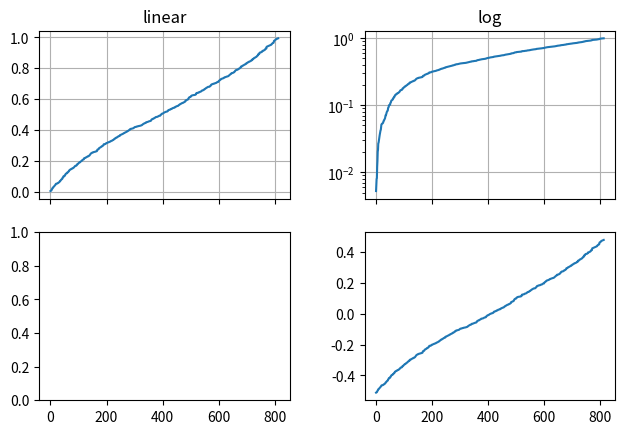

The script that saved this image: (Note: this script raises an exception after producing the figure.)
# -*- coding: utf-8 -*-
"""
Created on Tue Sep 19 15:19:17 2017

@author: Administrator
"""

"""
Illustrate the scale transformations applied to axes, e.g. log, symlog, logit.
"""
import numpy as np
import matplotlib.pyplot as plt
from matplotlib.ticker import NullFormatter

np.random.seed(1)
# make up some data in the interval ]0, 1[
y = np.random.normal(loc=0.5, scale=0.4, size=1000)
y = y[(y > 0) & (y < 1)]
y.sort()
x = np.arange(len(y))

# plot with various axes scales
fig, axs = plt.subplots(2, 2, sharex=True)
fig.subplots_adjust(left=0.08, right=0.98, wspace=0.3)

# linear
ax = axs[0, 0]
ax.plot(x, y)
ax.set_yscale('linear')
ax.set_title('linear')
ax.grid(True)


# log
ax = axs[0, 1]
ax.plot(x, y)
ax.set_yscale('log')
ax.set_title('log')
ax.grid(True)


# symmetric log
ax = axs[1, 1]
ax.plot(x, y - y.mean())
ax.set_yscale('symlog', linthreshy=0.02)
ax.set_title('symlog')
ax.grid(True)

# logit
ax = axs[1, 0]
ax.plot(x, y)
ax.set_yscale('logit')
ax.set_title('logit')
ax.grid(True)
ax.yaxis.set_minor_formatter(NullFormatter())


plt.show()